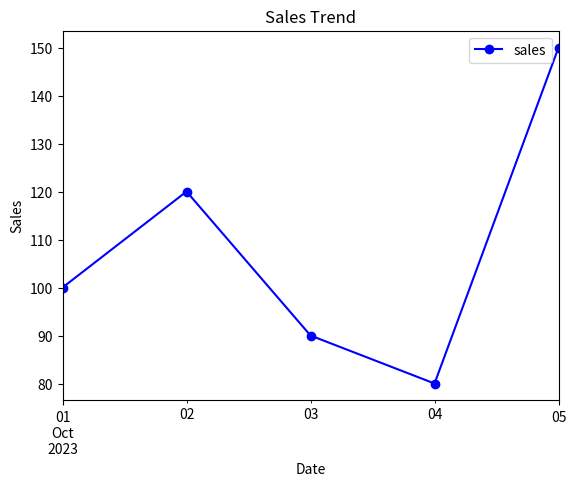

Python code for this plot: (Note: this script raises an exception after producing the figure.)
import pandas as pd
import matplotlib.pyplot as plt

# Sample sales data
sales_data = {
    'date': ['2023-10-01', '2023-10-02', '2023-10-03', '2023-10-04', '2023-10-05'],
    'sales': [100, 120, 90, 80, 150],
    'product': ['Product A', 'Product B', 'Product A', 'Product C', 'Product B'],
    'hour': [10, 12, 14, 18, 20]
}

# Creating a DataFrame
sales_df = pd.DataFrame(sales_data)

# Analyzing sales trends over time
sales_df['date'] = pd.to_datetime(sales_df['date'])
sales_df.set_index('date', inplace=True)
print("Sales Trends Over Time:")
print(sales_df)

# Creating a sales chart
sales_df.plot(kind='line', y='sales', marker='o', linestyle='-', color='b')
plt.title('Sales Trend')
plt.xlabel('Date')
plt.ylabel('Sales')
plt.show()

# Identifying peak sales hours
peak_sales_hour = sales_df.groupby('hour')['sales'].sum().idxmax()
print(f"Peak Sales Hour: {peak_sales_hour}")

# Identifying popular products
popular_product = sales_df['product'].value_counts().idxmax()
print(f"Most Popular Product: {popular_product}")

# Generating reports for store management
# You can export the DataFrame to an Excel or CSV file
sales_df.to_excel('sales_report.xlsx', index=True)
